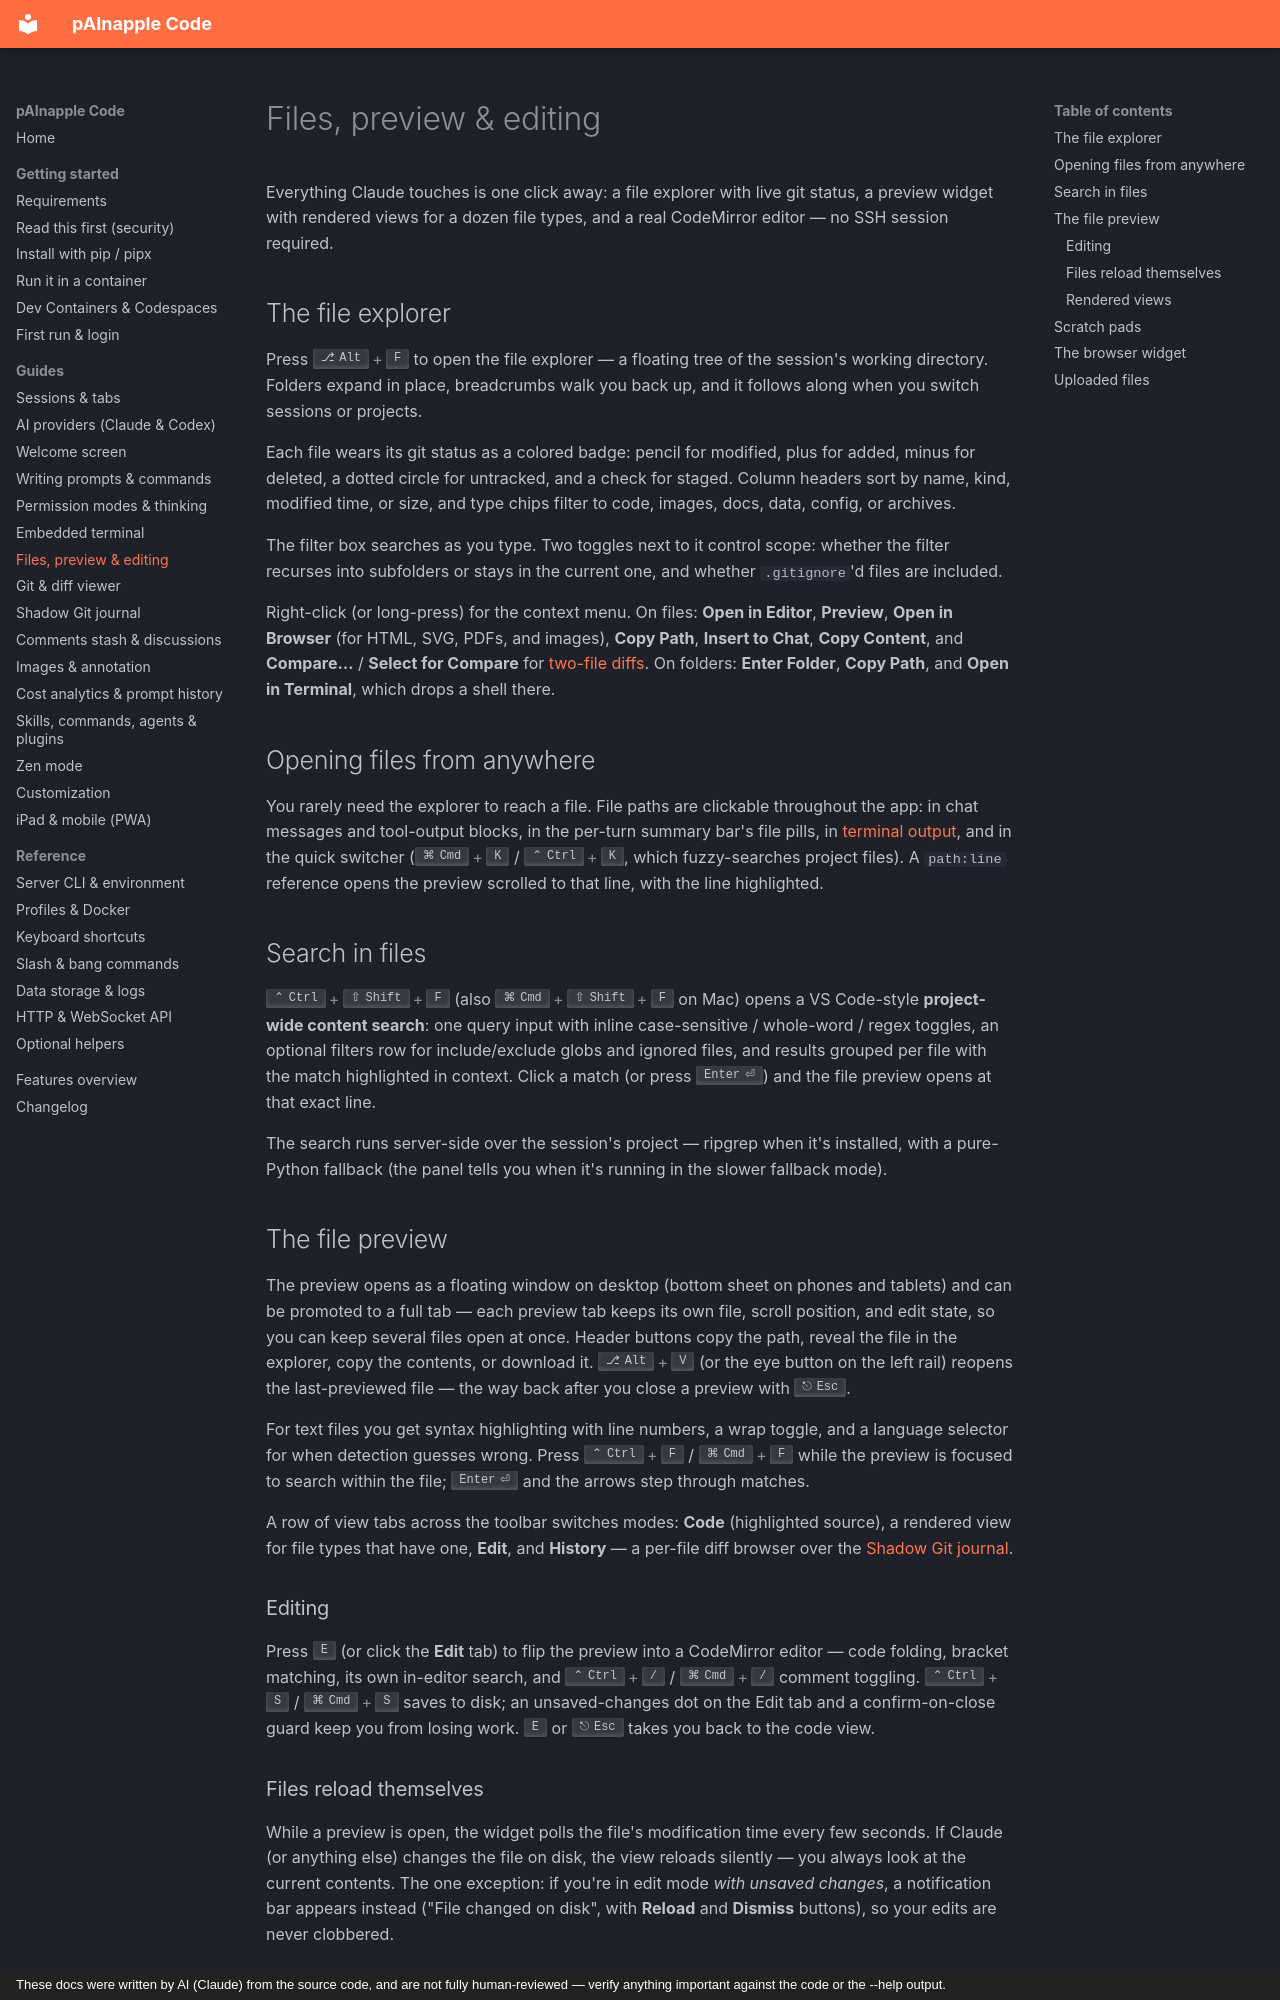

repository: wrotek/painapple-code · page: guides/files/index.html · generator: mkdocs · copyright: These docs were written by AI (Claude) from the source code, and are not fully human-reviewed — verify anything important against the code or the --help output.

# Files, preview & editing

Everything Claude touches is one click away: a file explorer with live git status, a preview widget with rendered views for a dozen file types, and a real CodeMirror editor — no SSH session required.

## The file explorer

Press ++alt+f++ to open the file explorer — a floating tree of the session's working directory. Folders expand in place, breadcrumbs walk you back up, and it follows along when you switch sessions or projects.

Each file wears its git status as a colored badge: pencil for modified, plus for added, minus for deleted, a dotted circle for untracked, and a check for staged. Column headers sort by name, kind, modified time, or size, and type chips filter to code, images, docs, data, config, or archives.

The filter box searches as you type. Two toggles next to it control scope: whether the filter recurses into subfolders or stays in the current one, and whether `.gitignore`'d files are included.

Right-click (or long-press) for the context menu. On files: **Open in Editor**, **Preview**, **Open in Browser** (for HTML, SVG, PDFs, and images), **Copy Path**, **Insert to Chat**, **Copy Content**, and **Compare…** / **Select for Compare** for [two-file diffs](git-and-diffs.md#the-compare-wizard). On folders: **Enter Folder**, **Copy Path**, and **Open in Terminal**, which drops a shell there.

## Opening files from anywhere

You rarely need the explorer to reach a file. File paths are clickable throughout the app: in chat messages and tool-output blocks, in the per-turn summary bar's file pills, in [terminal output](terminal.md#clickable-output), and in the quick switcher (++cmd+k++ / ++ctrl+k++, which fuzzy-searches project files). A `path:line` reference opens the preview scrolled to that line, with the line highlighted.

## Search in files

++ctrl+shift+f++ (also ++cmd+shift+f++ on Mac) opens a VS Code-style **project-wide content search**: one query input with inline case-sensitive / whole-word / regex toggles, an optional filters row for include/exclude globs and ignored files, and results grouped per file with the match highlighted in context. Click a match (or press ++enter++) and the file preview opens at that exact line.

The search runs server-side over the session's project — ripgrep when it's installed, with a pure-Python fallback (the panel tells you when it's running in the slower fallback mode).

## The file preview

The preview opens as a floating window on desktop (bottom sheet on phones and tablets) and can be promoted to a full tab — each preview tab keeps its own file, scroll position, and edit state, so you can keep several files open at once. Header buttons copy the path, reveal the file in the explorer, copy the contents, or download it. ++alt+v++ (or the eye button on the left rail) reopens the last-previewed file — the way back after you close a preview with ++escape++.

For text files you get syntax highlighting with line numbers, a wrap toggle, and a language selector for when detection guesses wrong. Press ++ctrl+f++ / ++cmd+f++ while the preview is focused to search within the file; ++enter++ and the arrows step through matches.

A row of view tabs across the toolbar switches modes: **Code** (highlighted source), a rendered view for file types that have one, **Edit**, and **History** — a per-file diff browser over the [Shadow Git journal](shadow-git.md#getting-a-file-or-a-turn-back).

### Editing

Press ++e++ (or click the **Edit** tab) to flip the preview into a CodeMirror editor — code folding, bracket matching, its own in-editor search, and ++ctrl+slash++ / ++cmd+slash++ comment toggling. ++ctrl+s++ / ++cmd+s++ saves to disk; an unsaved-changes dot on the Edit tab and a confirm-on-close guard keep you from losing work. ++e++ or ++escape++ takes you back to the code view.
